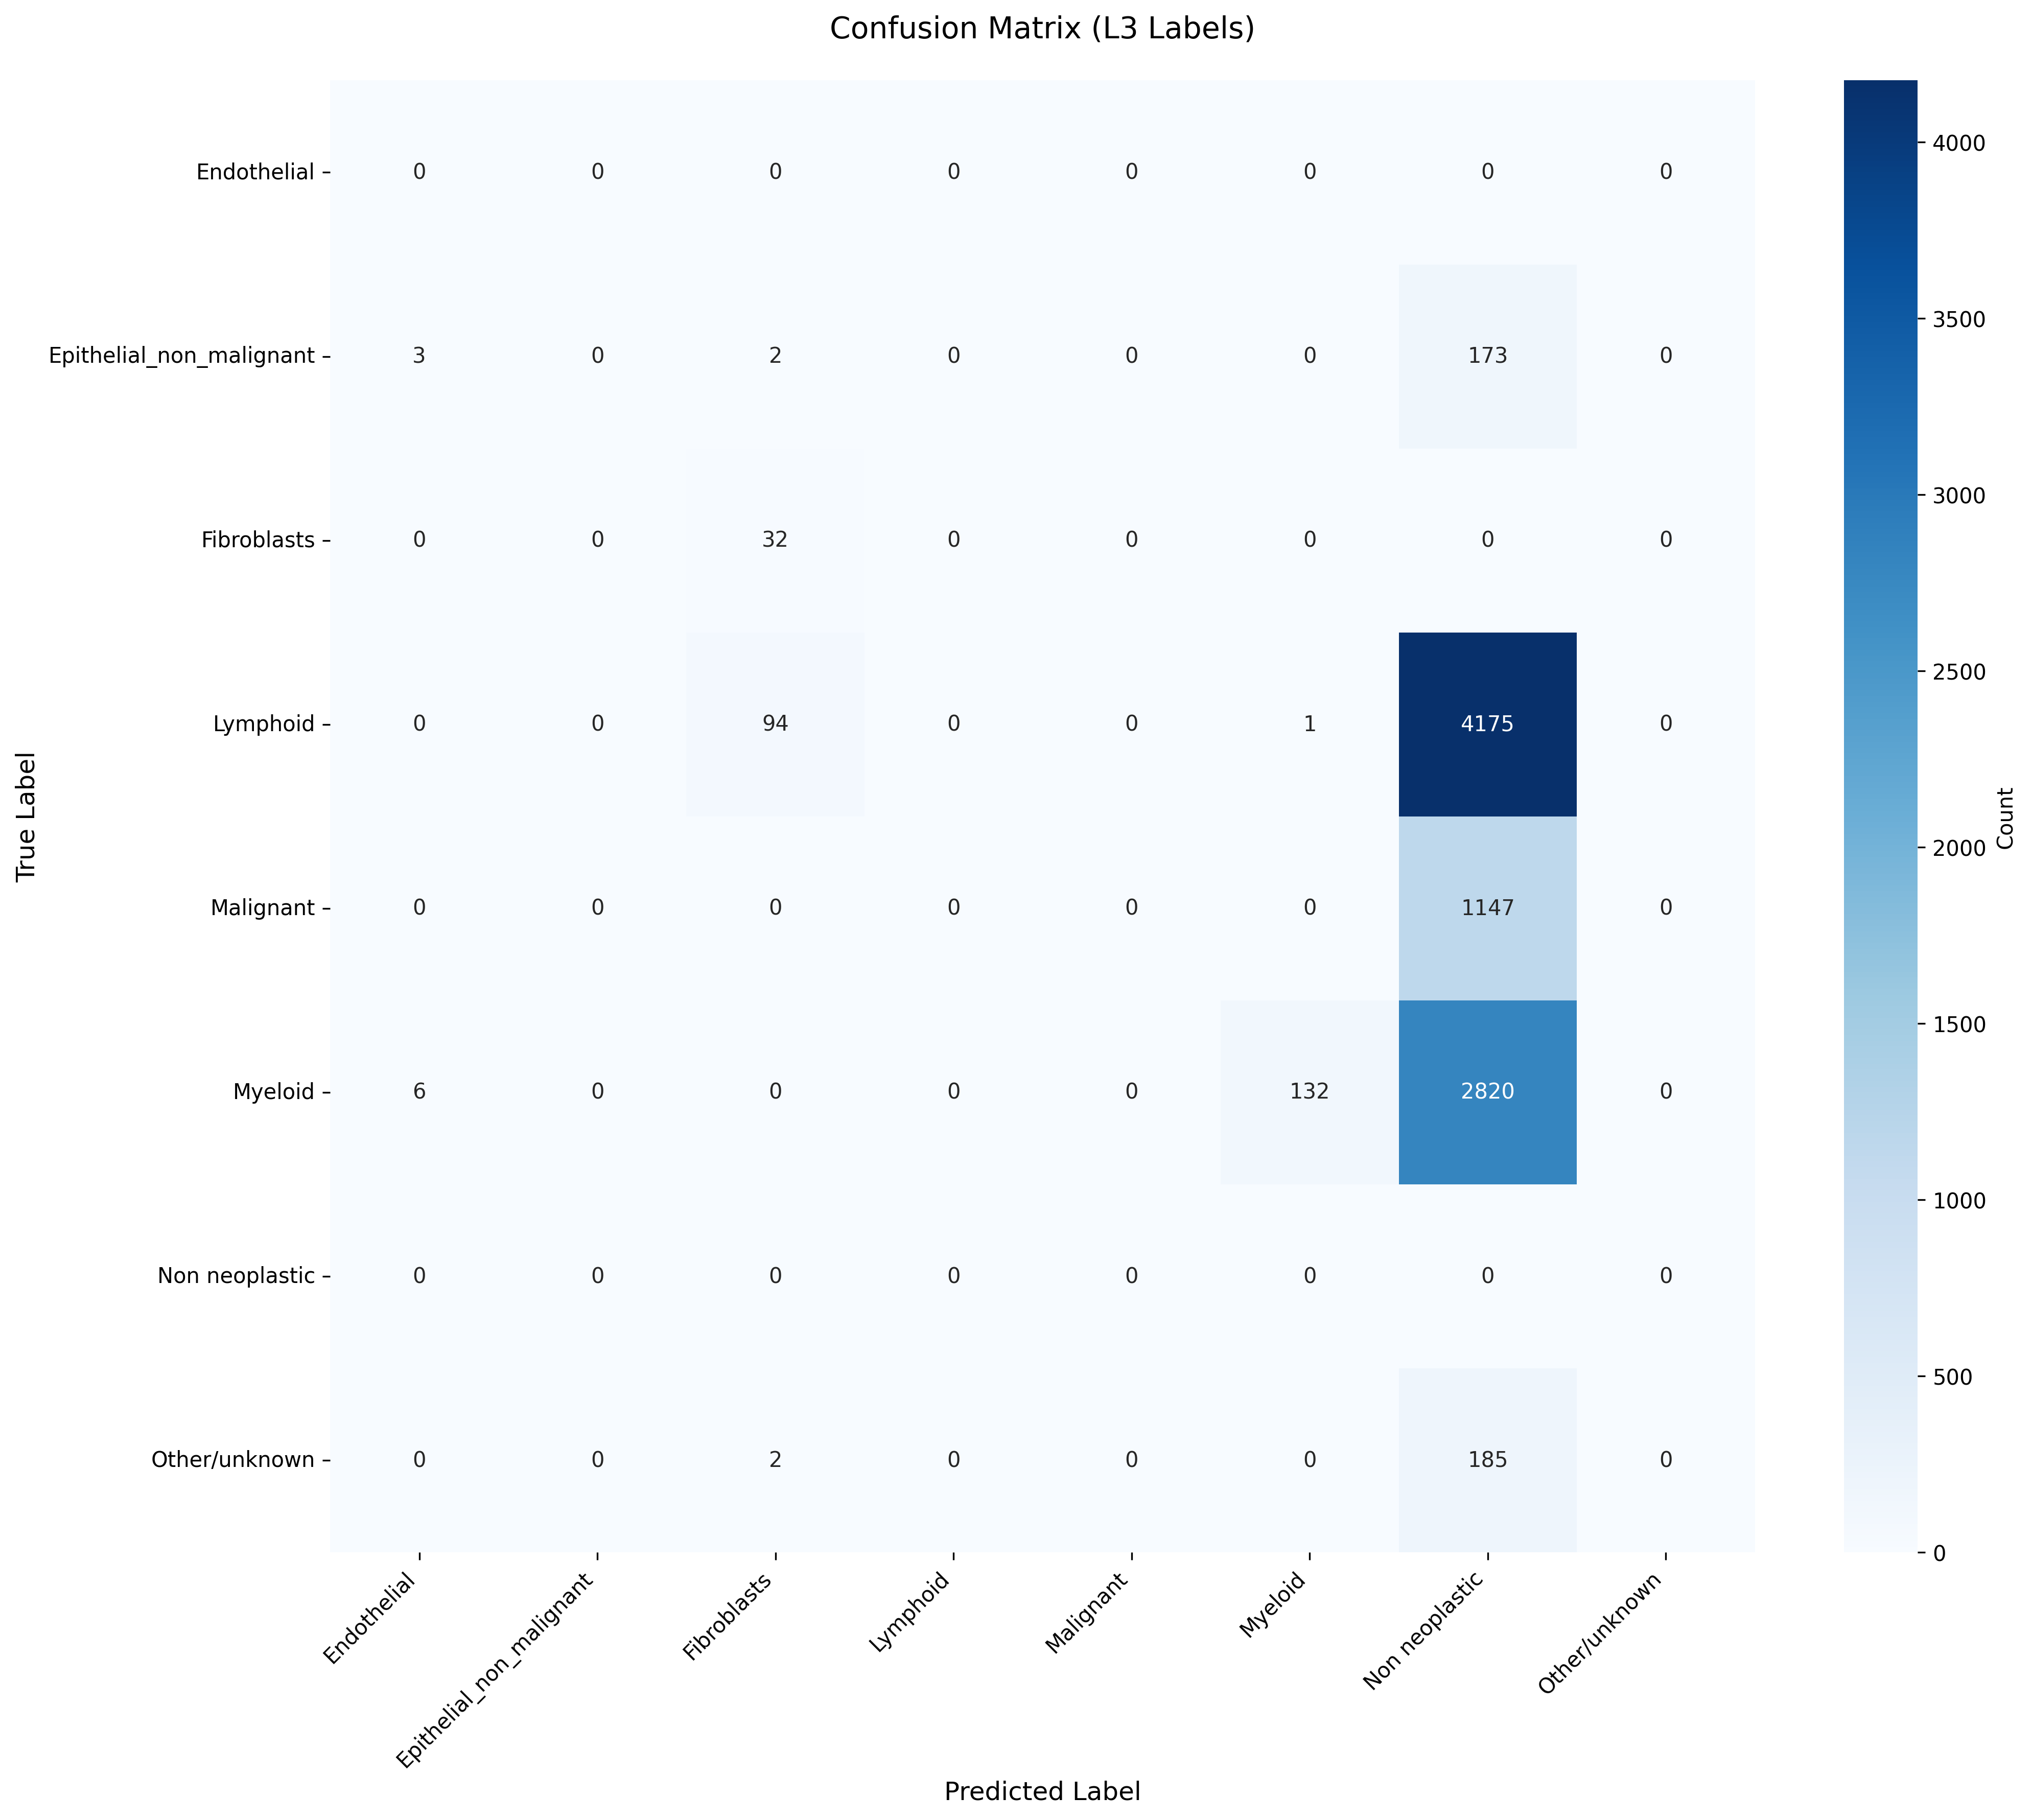

The file beside this chart, header and first rows:
True_Label, Endothelial, Epithelial_non_malignant, Fibroblasts, Lymphoid, Malignant, Myeloid, Non neoplastic, Other/unknown
Endothelial, 0, 0, 0, 0, 0, 0, 0, 0
Epithelial_non_malignant, 3, 0, 2, 0, 0, 0, 173, 0
Fibroblasts, 0, 0, 32, 0, 0, 0, 0, 0
Lymphoid, 0, 0, 94, 0, 0, 1, 4175, 0
Malignant, 0, 0, 0, 0, 0, 0, 1147, 0
Myeloid, 6, 0, 0, 0, 0, 132, 2820, 0
Non neoplastic, 0, 0, 0, 0, 0, 0, 0, 0
Other/unknown, 0, 0, 2, 0, 0, 0, 185, 0
